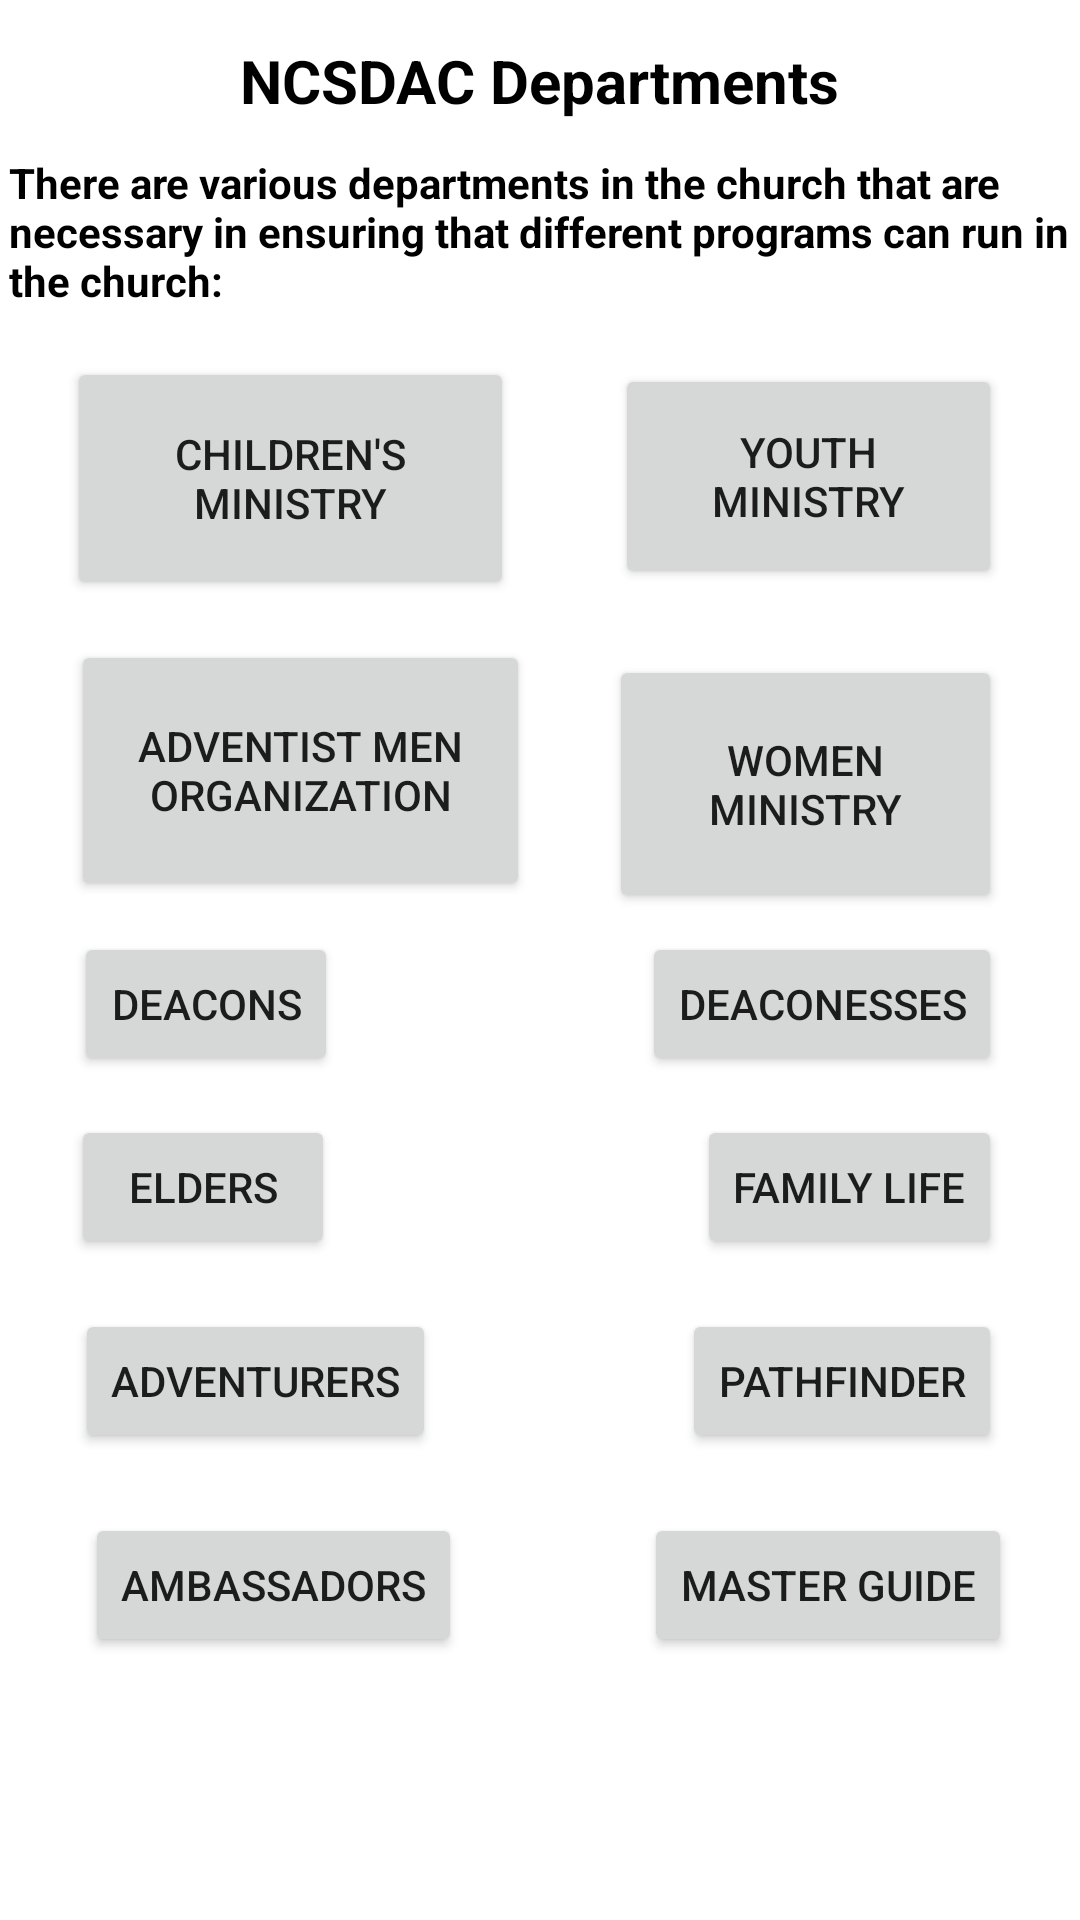

Android layout source for this screen:
<!-- AndroidManifest.xml: application theme Theme.NCSDAC -->
<!-- res/layout/activity_departments.xml -->
<?xml version="1.0" encoding="utf-8"?>
<androidx.constraintlayout.widget.ConstraintLayout xmlns:android="http://schemas.android.com/apk/res/android"
    xmlns:app="http://schemas.android.com/apk/res-auto"
    xmlns:tools="http://schemas.android.com/tools"
    android:layout_width="match_parent"
    android:layout_height="match_parent"
    tools:context=".Departments">

    <TextView
        android:id="@+id/textView"
        android:layout_width="wrap_content"
        android:layout_height="wrap_content"
        android:text="NCSDAC Departments"
        android:textSize="20dp"
        android:textStyle="bold"
        android:textColor="@color/black"
        app:layout_constraintBottom_toBottomOf="parent"
        app:layout_constraintEnd_toEndOf="parent"
        app:layout_constraintStart_toStartOf="parent"
        app:layout_constraintTop_toTopOf="parent"
        app:layout_constraintVertical_bias="0.022" />

    <TextView
        android:id="@+id/textView2"
        android:layout_width="354dp"
        android:layout_height="56dp"
        android:textStyle="bold"
        android:textColor="@color/black"
        android:text="There are various departments in the church that are necessary in ensuring that different programs can run in the church:"
        app:layout_constraintBottom_toBottomOf="parent"
        app:layout_constraintEnd_toEndOf="parent"
        app:layout_constraintHorizontal_bias="0.491"
        app:layout_constraintStart_toStartOf="parent"
        app:layout_constraintTop_toTopOf="parent"
        app:layout_constraintVertical_bias="0.088" />

    <Button
        android:id="@+id/btn_youthministry"
        android:layout_width="129dp"
        android:layout_height="75dp"
        android:text="Youth Ministry"
        app:layout_constraintBottom_toBottomOf="parent"
        app:layout_constraintEnd_toEndOf="parent"
        app:layout_constraintHorizontal_bias="0.888"
        app:layout_constraintStart_toStartOf="parent"
        app:layout_constraintTop_toTopOf="parent"
        app:layout_constraintVertical_bias="0.215" />

    <Button
        android:id="@+id/btn_adventurers"
        android:layout_width="wrap_content"
        android:layout_height="wrap_content"
        android:text="Adventurers"
        app:layout_constraintBottom_toBottomOf="parent"
        app:layout_constraintEnd_toEndOf="parent"
        app:layout_constraintHorizontal_bias="0.104"
        app:layout_constraintStart_toStartOf="parent"
        app:layout_constraintTop_toTopOf="parent"
        app:layout_constraintVertical_bias="0.737" />

    <Button
        android:id="@+id/btn_pathfinder"
        android:layout_width="wrap_content"
        android:layout_height="wrap_content"
        android:text="Pathfinder"
        app:layout_constraintBottom_toBottomOf="parent"
        app:layout_constraintEnd_toEndOf="parent"
        app:layout_constraintHorizontal_bias="0.897"
        app:layout_constraintStart_toStartOf="parent"
        app:layout_constraintTop_toTopOf="parent"
        app:layout_constraintVertical_bias="0.737" />

    <Button
        android:id="@+id/btn_cm"
        android:layout_width="149dp"
        android:layout_height="81dp"
        android:text="Children's Ministry"
        app:layout_constraintBottom_toBottomOf="parent"
        app:layout_constraintEnd_toEndOf="parent"
        app:layout_constraintHorizontal_bias="0.106"
        app:layout_constraintStart_toStartOf="parent"
        app:layout_constraintTop_toTopOf="parent"
        app:layout_constraintVertical_bias="0.213" />

    <Button
        android:id="@+id/btn_masterguide"
        android:layout_width="wrap_content"
        android:layout_height="wrap_content"
        android:text="Master Guide"
        app:layout_constraintBottom_toBottomOf="parent"
        app:layout_constraintEnd_toEndOf="parent"
        app:layout_constraintHorizontal_bias="0.905"
        app:layout_constraintStart_toStartOf="parent"
        app:layout_constraintTop_toTopOf="parent"
        app:layout_constraintVertical_bias="0.852" />

    <Button
        android:id="@+id/btn_amb"
        android:layout_width="wrap_content"
        android:layout_height="wrap_content"
        android:text="Ambassadors"
        app:layout_constraintBottom_toBottomOf="parent"
        app:layout_constraintEnd_toEndOf="parent"
        app:layout_constraintHorizontal_bias="0.121"
        app:layout_constraintStart_toStartOf="parent"
        app:layout_constraintTop_toTopOf="parent"
        app:layout_constraintVertical_bias="0.852" />

    <Button
        android:id="@+id/btn_familylife"
        android:layout_width="wrap_content"
        android:layout_height="wrap_content"
        android:text="Family Life"
        app:layout_constraintBottom_toBottomOf="parent"
        app:layout_constraintEnd_toEndOf="parent"
        app:layout_constraintHorizontal_bias="0.899"
        app:layout_constraintStart_toStartOf="parent"
        app:layout_constraintTop_toTopOf="parent"
        app:layout_constraintVertical_bias="0.628" />

    <Button
        android:id="@+id/btn_deacon"
        android:layout_width="wrap_content"
        android:layout_height="wrap_content"
        android:text="Deacons"
        app:layout_constraintBottom_toBottomOf="parent"
        app:layout_constraintEnd_toEndOf="parent"
        app:layout_constraintHorizontal_bias="0.091"
        app:layout_constraintStart_toStartOf="parent"
        app:layout_constraintTop_toTopOf="parent"
        app:layout_constraintVertical_bias="0.525" />

    <Button
        android:id="@+id/btn_deaconess"
        android:layout_width="wrap_content"
        android:layout_height="wrap_content"
        android:text="Deaconesses"
        app:layout_constraintBottom_toBottomOf="parent"
        app:layout_constraintEnd_toEndOf="parent"
        app:layout_constraintHorizontal_bias="0.892"
        app:layout_constraintStart_toStartOf="parent"
        app:layout_constraintTop_toTopOf="parent"
        app:layout_constraintVertical_bias="0.525" />

    <Button
        android:id="@+id/btn_elders"
        android:layout_width="wrap_content"
        android:layout_height="wrap_content"
        android:text="Elders"
        app:layout_constraintBottom_toBottomOf="parent"
        app:layout_constraintEnd_toEndOf="parent"
        app:layout_constraintHorizontal_bias="0.087"
        app:layout_constraintStart_toStartOf="parent"
        app:layout_constraintTop_toTopOf="parent"
        app:layout_constraintVertical_bias="0.628" />

    <Button
        android:id="@+id/btn_amo"
        android:layout_width="153dp"
        android:layout_height="87dp"
        android:text="Adventist Men Organization"
        app:layout_constraintBottom_toBottomOf="parent"
        app:layout_constraintEnd_toEndOf="parent"
        app:layout_constraintHorizontal_bias="0.115"
        app:layout_constraintStart_toStartOf="parent"
        app:layout_constraintTop_toTopOf="parent"
        app:layout_constraintVertical_bias="0.386" />

    <Button
        android:id="@+id/btn_wm"
        android:layout_width="131dp"
        android:layout_height="86dp"
        android:text="Women Ministry"
        app:layout_constraintBottom_toBottomOf="parent"
        app:layout_constraintEnd_toEndOf="parent"
        app:layout_constraintHorizontal_bias="0.886"
        app:layout_constraintStart_toStartOf="parent"
        app:layout_constraintTop_toTopOf="parent"
        app:layout_constraintVertical_bias="0.394" />


</androidx.constraintlayout.widget.ConstraintLayout>
<!-- resources referenced by this layout -->
<resources>
  <style name="Theme.NCSDAC" parent="Theme.MaterialComponents.DayNight.DarkActionBar">
          
          <item name="colorPrimary">@color/purple_500</item>
          <item name="colorPrimaryVariant">@color/purple_700</item>
          <item name="colorOnPrimary">@color/white</item>
          
          <item name="colorSecondary">@color/teal_200</item>
          <item name="colorSecondaryVariant">@color/teal_700</item>
          <item name="colorOnSecondary">@color/black</item>
          
          <item name="android:statusBarColor" tools:targetApi="l">?attr/colorPrimaryVariant</item>
          
      </style>
  <!-- not gathered from this repository: default colours our renderer supplied (Android Studio template values) -->
  <color name="purple_500">#FF6200EE</color>
  <color name="purple_700">#FF3700B3</color>
  <color name="teal_200">#FF03DAC5</color>
  <color name="teal_700">#FF018786</color>
  <color name="black">#FF000000</color>
  <color name="white">#FFFFFFFF</color>
</resources>
